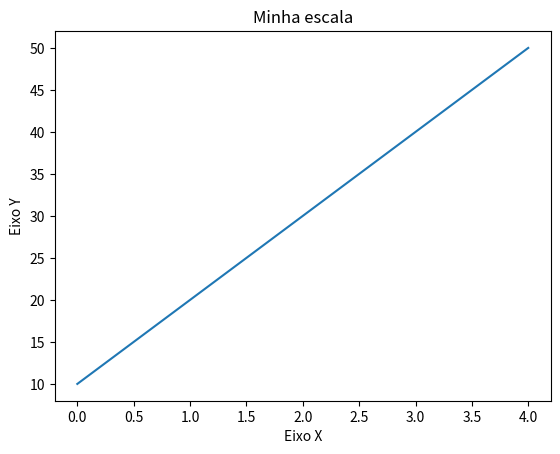

Here is the Python script that generated this plot:
import matplotlib.pyplot as plt

# Dados da escala
valores = [10, 20, 30, 40, 50]

# Cria a escala
plt.plot(valores)

# Adiciona etiqueta aos eixos
plt.xlabel('Eixo X')
plt.ylabel('Eixo Y')

# Adiciona um título à escala
plt.title('Minha escala')

# Mostra a escala
plt.show()